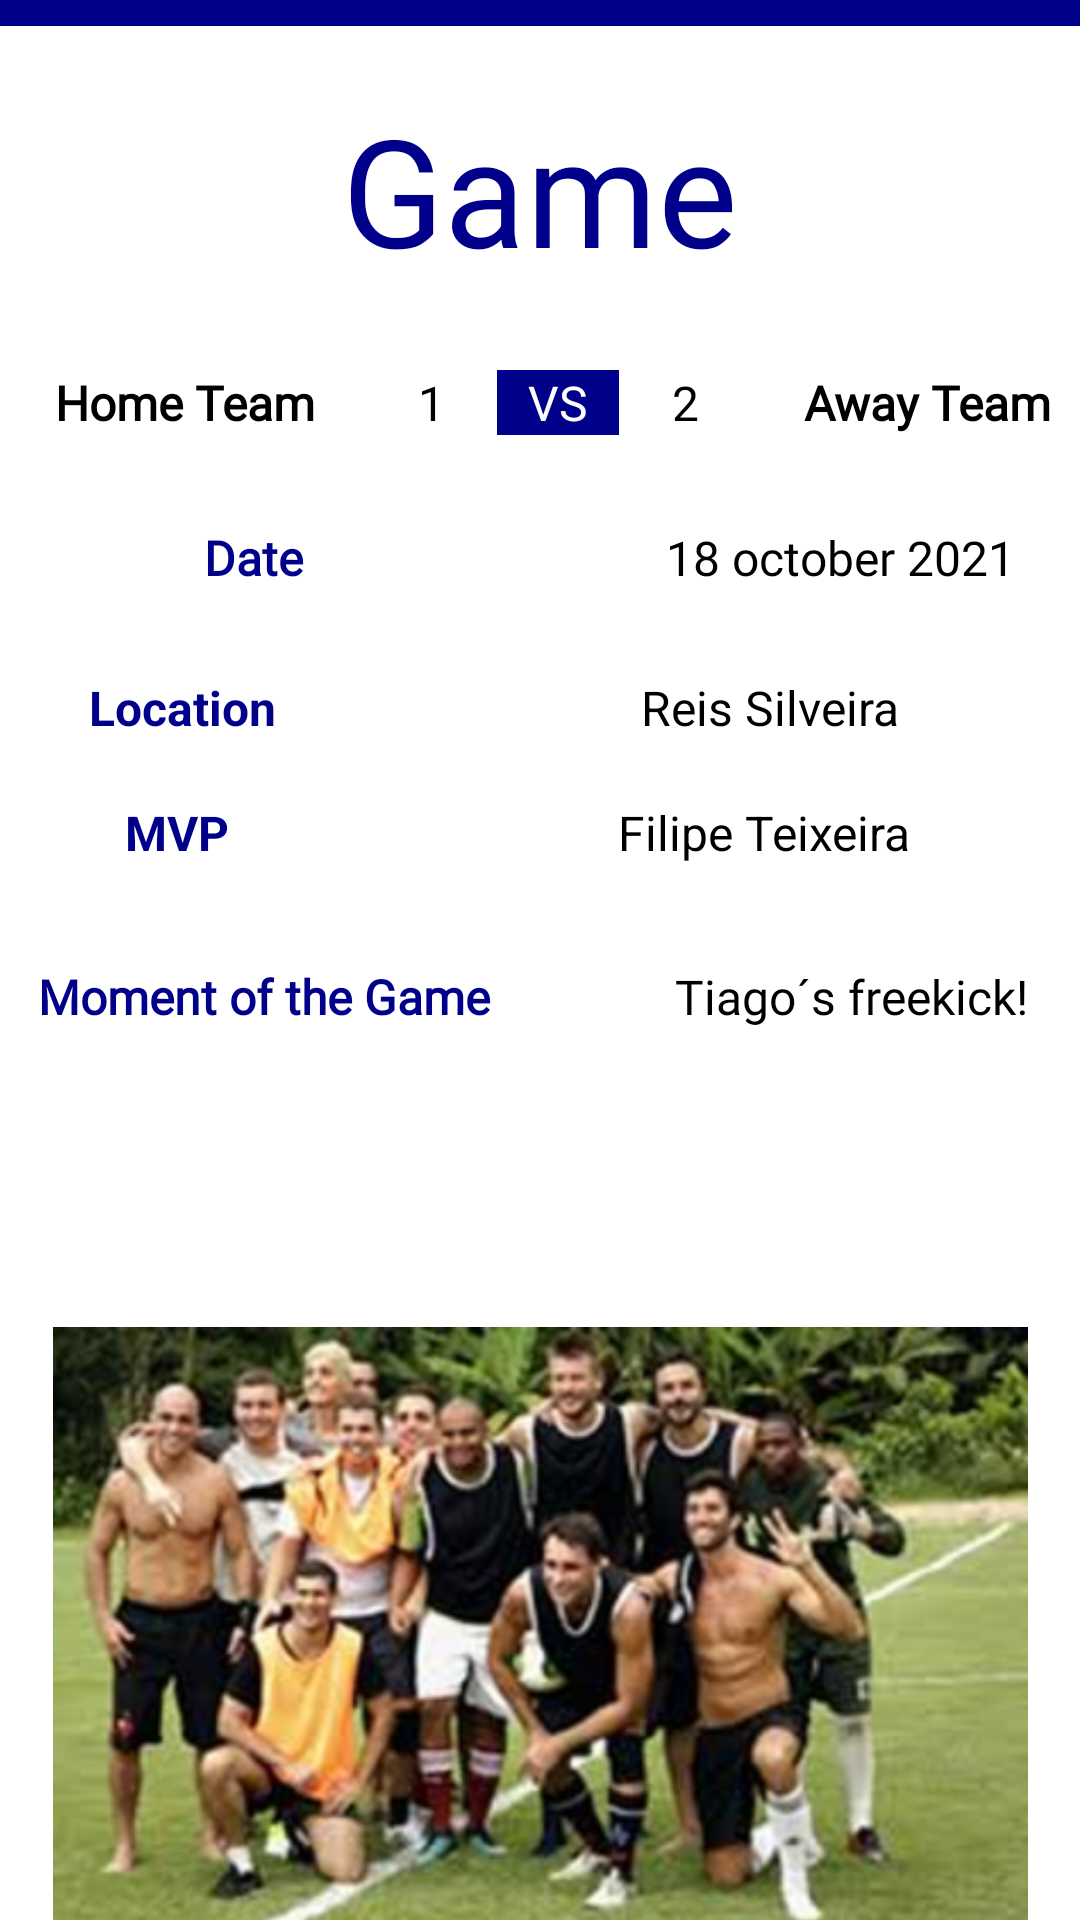

Write the Android layout XML for this screen, with the resource values it uses.
<!-- AndroidManifest.xml: application theme AppTheme -->
<!-- res/layout/activity_old_game.xml -->
<layout xmlns:android ="http://schemas.android.com/apk/res/android"
    xmlns:app ="http://schemas.android.com/apk/res-auto"
    xmlns:tools ="http://schemas.android.com/tools">

    <androidx.constraintlayout.widget.ConstraintLayout
        android:layout_width="match_parent"
        android:layout_height="match_parent"
        android:background="@color/white"
        android:clipToPadding="false">

        <com.google.android.material.appbar.AppBarLayout
            android:id="@+id/appBarLayout"
            android:layout_width="0dp"
            android:layout_height="wrap_content"
            android:layout_marginBottom="21dp"
            app:layout_constraintBottom_toTopOf="@+id/old_game"
            app:layout_constraintEnd_toEndOf="parent"
            app:layout_constraintStart_toStartOf="parent"
            app:layout_constraintTop_toTopOf="parent">

            <include
                android:id="@+id/main_toolbar"
                layout="@layout/toolbar_home_no_title" />
        </com.google.android.material.appbar.AppBarLayout>

        <TextView
            android:id="@+id/old_game"
            android:layout_width="wrap_content"
            android:layout_height="wrap_content"
            android:layout_marginBottom="27dp"
            android:fontFamily="@font/gravitas_one"
            android:text="@string/game"
            android:textColor="@color/dark_blue"
            android:textSize="50sp"
            app:layout_constraintBottom_toTopOf="@+id/linearLayout3"
            app:layout_constraintEnd_toEndOf="parent"
            app:layout_constraintStart_toStartOf="parent"
            app:layout_constraintTop_toBottomOf="@+id/appBarLayout" />

        <ImageView
            android:id="@+id/old_game_image"
            android:layout_width="357dp"
            android:layout_height="200dp"
            android:layout_marginStart="29dp"
            android:layout_marginEnd="29dp"
            android:layout_marginBottom="45dp"
            app:layout_constraintBottom_toBottomOf="parent"
            app:layout_constraintEnd_toEndOf="parent"
            app:layout_constraintStart_toStartOf="parent"
            app:layout_constraintTop_toBottomOf="@+id/linearLayout3"
            app:srcCompat="@drawable/grupo_foot" />

        <LinearLayout
            android:id="@+id/linearLayout3"
            android:layout_width="391dp"
            android:layout_height="296dp"
            android:layout_marginStart="11dp"
            android:layout_marginEnd="11dp"
            android:layout_marginBottom="23dp"
            android:orientation="vertical"
            app:layout_constraintBottom_toTopOf="@+id/old_game_image"
            app:layout_constraintEnd_toEndOf="parent"
            app:layout_constraintStart_toStartOf="parent"
            app:layout_constraintTop_toBottomOf="@+id/old_game">

            <LinearLayout
                android:layout_width="383dp"
                android:layout_height="wrap_content"
                android:orientation="horizontal">

                <TextView
                    android:id="@+id/old_game_home_team"
                    android:layout_width="wrap_content"
                    android:layout_height="wrap_content"
                    android:layout_marginStart="16dp"
                    android:layout_marginLeft="16dp"
                    android:layout_weight="1"
                    android:background="@color/white"
                    android:fontFamily="@font/contrail_one"
                    android:gravity="center"
                    android:text="@string/home_team"
                    android:textColor="#000000"
                    android:textSize="16sp"
                    android:textStyle="bold"
                    app:layout_constraintStart_toStartOf="parent" />

                <TextView
                    android:id="@+id/old_game_score_home"
                    android:layout_width="wrap_content"
                    android:layout_height="wrap_content"
                    android:layout_weight="1"
                    android:fontFamily="@font/contrail_one"
                    android:gravity="center"
                    android:text="@string/one"
                    android:textColor="#000000"
                    android:textSize="16sp" />

                <TextView
                    android:id="@+id/old_game_vs"
                    android:layout_width="6dp"
                    android:layout_height="wrap_content"
                    android:layout_weight="1"
                    android:background="@color/dark_blue"
                    android:fontFamily="@font/roboto"
                    android:gravity="center"
                    android:text="@string/vs"
                    android:textColor="#FFFFFF"
                    android:textSize="16sp" />

                <TextView
                    android:id="@+id/old_game_score_away"
                    android:layout_width="wrap_content"
                    android:layout_height="wrap_content"
                    android:layout_weight="1"
                    android:fontFamily="@font/contrail_one"
                    android:gravity="center"
                    android:text="@string/two"
                    android:textColor="#000000"
                    android:textSize="16sp" />

                <TextView
                    android:id="@+id/old_game_away_team"
                    android:layout_width="wrap_content"
                    android:layout_height="wrap_content"
                    android:layout_weight="1"
                    android:background="@color/white"
                    android:fontFamily="@font/contrail_one"
                    android:gravity="center"
                    android:text="@string/away_team"
                    android:textColor="#000000"
                    android:textSize="16sp"
                    android:textStyle="bold" />
            </LinearLayout>

            <Space
                android:layout_width="match_parent"
                android:layout_height="30dp"
                app:layout_constraintEnd_toEndOf="parent"
                app:layout_constraintStart_toStartOf="parent" />

            <LinearLayout
                android:layout_width="match_parent"
                android:layout_height="35dp"
                android:orientation="horizontal">

                <TextView
                    android:id="@+id/old_game_date_lb"
                    android:layout_width="125dp"
                    android:layout_height="wrap_content"
                    android:layout_weight="1"
                    android:fontFamily="@font/roboto"
                    android:gravity="center"
                    android:text="@string/date"
                    android:textColor="@color/dark_blue"
                    android:textSize="16sp"
                    android:textStyle="bold" />

                <TextView
                    android:id="@+id/old_game_date"
                    android:layout_width="wrap_content"
                    android:layout_height="wrap_content"
                    android:layout_weight="1"
                    android:fontFamily="@font/roboto"
                    android:gravity="center"
                    android:text="@string/ex_date"
                    android:textColor="#000000"
                    android:textSize="16sp" />
            </LinearLayout>

            <Space
                android:layout_width="match_parent"
                android:layout_height="15dp" />

            <LinearLayout
                android:layout_width="match_parent"
                android:layout_height="wrap_content"
                android:orientation="horizontal">

                <TextView
                    android:id="@+id/old_game_location_lb"
                    android:layout_width="0dp"
                    android:layout_height="match_parent"
                    android:layout_weight="1"
                    android:gravity="center"
                    android:text="@string/location"
                    android:textColor="@color/dark_blue"
                    android:textSize="16sp"
                    android:textStyle="bold" />

                <TextView
                    android:id="@+id/old_game_location"
                    android:layout_width="wrap_content"
                    android:layout_height="wrap_content"
                    android:layout_weight="1"
                    android:gravity="center"
                    android:text="@string/location_ex"
                    android:textColor="#000000"
                    android:textSize="16sp" />
            </LinearLayout>

            <Space
                android:layout_width="match_parent"
                android:layout_height="20dp" />

            <LinearLayout
                android:layout_width="match_parent"
                android:layout_height="wrap_content"
                android:orientation="horizontal">

                <TextView
                    android:id="@+id/old_game_mvp_lb"
                    android:layout_width="5dp"
                    android:layout_height="wrap_content"
                    android:layout_weight="1"
                    android:gravity="center"
                    android:text="@string/mvp"
                    android:textColor="@color/dark_blue"
                    android:textSize="16sp"
                    android:textStyle="bold"
                    app:layout_constraintBottom_toBottomOf="parent"
                    app:layout_constraintTop_toTopOf="parent" />

                <TextView
                    android:id="@+id/old_game_mvp"
                    android:layout_width="wrap_content"
                    android:layout_height="wrap_content"
                    android:layout_weight="1"
                    android:gravity="center"
                    android:text="@string/mvp_ex"
                    android:textColor="#000000"
                    android:textSize="16sp" />
            </LinearLayout>

            <Space
                android:layout_width="match_parent"
                android:layout_height="5dp" />

            <LinearLayout
                android:layout_width="match_parent"
                android:layout_height="78dp"
                android:orientation="horizontal">

                <TextView
                    android:id="@+id/old_game_moment_lb"
                    android:layout_width="141dp"
                    android:layout_height="match_parent"
                    android:layout_weight="1"
                    android:fontFamily="@font/roboto"
                    android:gravity="center"
                    android:text="@string/moment_lb"
                    android:textColor="@color/dark_blue"
                    android:textSize="16sp"
                    android:textStyle="bold" />

                <TextView
                    android:id="@+id/old_game_moment"
                    android:layout_width="wrap_content"
                    android:layout_height="wrap_content"
                    android:layout_weight="1"
                    android:fontFamily="@font/roboto"
                    android:gravity="center"
                    android:text="@string/moment"
                    android:textColor="#000000"
                    android:textSize="16sp" />
            </LinearLayout>
        </LinearLayout>
    </androidx.constraintlayout.widget.ConstraintLayout>
</layout >
<!-- res/layout/toolbar_home_no_title.xml (included above) -->
<?xml version="1.0" encoding="utf-8"?>
<androidx.appcompat.widget.Toolbar xmlns:android="http://schemas.android.com/apk/res/android"
    android:id="@+id/toolbar"
    android:layout_width="match_parent"
    android:layout_height="wrap_content">


    <TextView
        android:id="@+id/toolbar_title"
        style="@style/TextStyleNo"
        android:layout_width="wrap_content"
        android:layout_height="wrap_content"
        android:maxEms="15"
        android:textSize="21sp" />

</androidx.appcompat.widget.Toolbar>
<!-- resources referenced by this layout -->
<resources>
  <color name="dark_blue">#00008B</color>
  <color name="white">#FFFFFFFF</color>
  <!-- drawable grupo_foot: png bitmap (drawable-hdpi, 78644 bytes) -->
  <string name="away_team">Away Team</string>
  <string name="date">Date</string>
  <string name="ex_date" translatable="false">18 october 2021</string>
  <string name="game">Game</string>
  <string name="home_team">Home Team</string>
  <string name="location">Location</string>
  <string name="location_ex" translatable="false">Reis Silveira</string>
  <string name="moment">Tiago´s freekick!</string>
  <string name="moment_lb">Moment of the Game</string>
  <string name="mvp" translatable="false">MVP</string>
  <string name="mvp_ex" translatable="false">Filipe Teixeira</string>
  <string name="one" translatable="false">1</string>
  <string name="two" translatable="false">2</string>
  <string name="vs" translatable="false">VS</string>
  <style name="TextStyleNo" parent="@android:style/Widget.TextView">
          <item name="android:textColorSecondary">@color/white</item>
          <item name="android:gravity">center</item>
          <item name="android:padding">10dp</item>
          <item name="android:textStyle">bold</item>
          <item name="android:textSize">18sp</item>
      </style>
  <style name="AppTheme" parent="Theme.MaterialComponents.Light.NoActionBar">
          <item name="colorPrimary">@color/dark_blue</item>
          <item name="colorPrimaryDark">@color/dark_blue</item>
          <item name="colorAccent">@color/dark_blue</item>
          <item name="colorControlHighlight">@color/dark_blue</item>
          <item name="android:textColorPrimary">@color/white</item>
          <item name="android:itemBackground">@color/dark_blue</item>
          <item name="android:textColorSecondary">@color/white</item>
      </style>
</resources>
